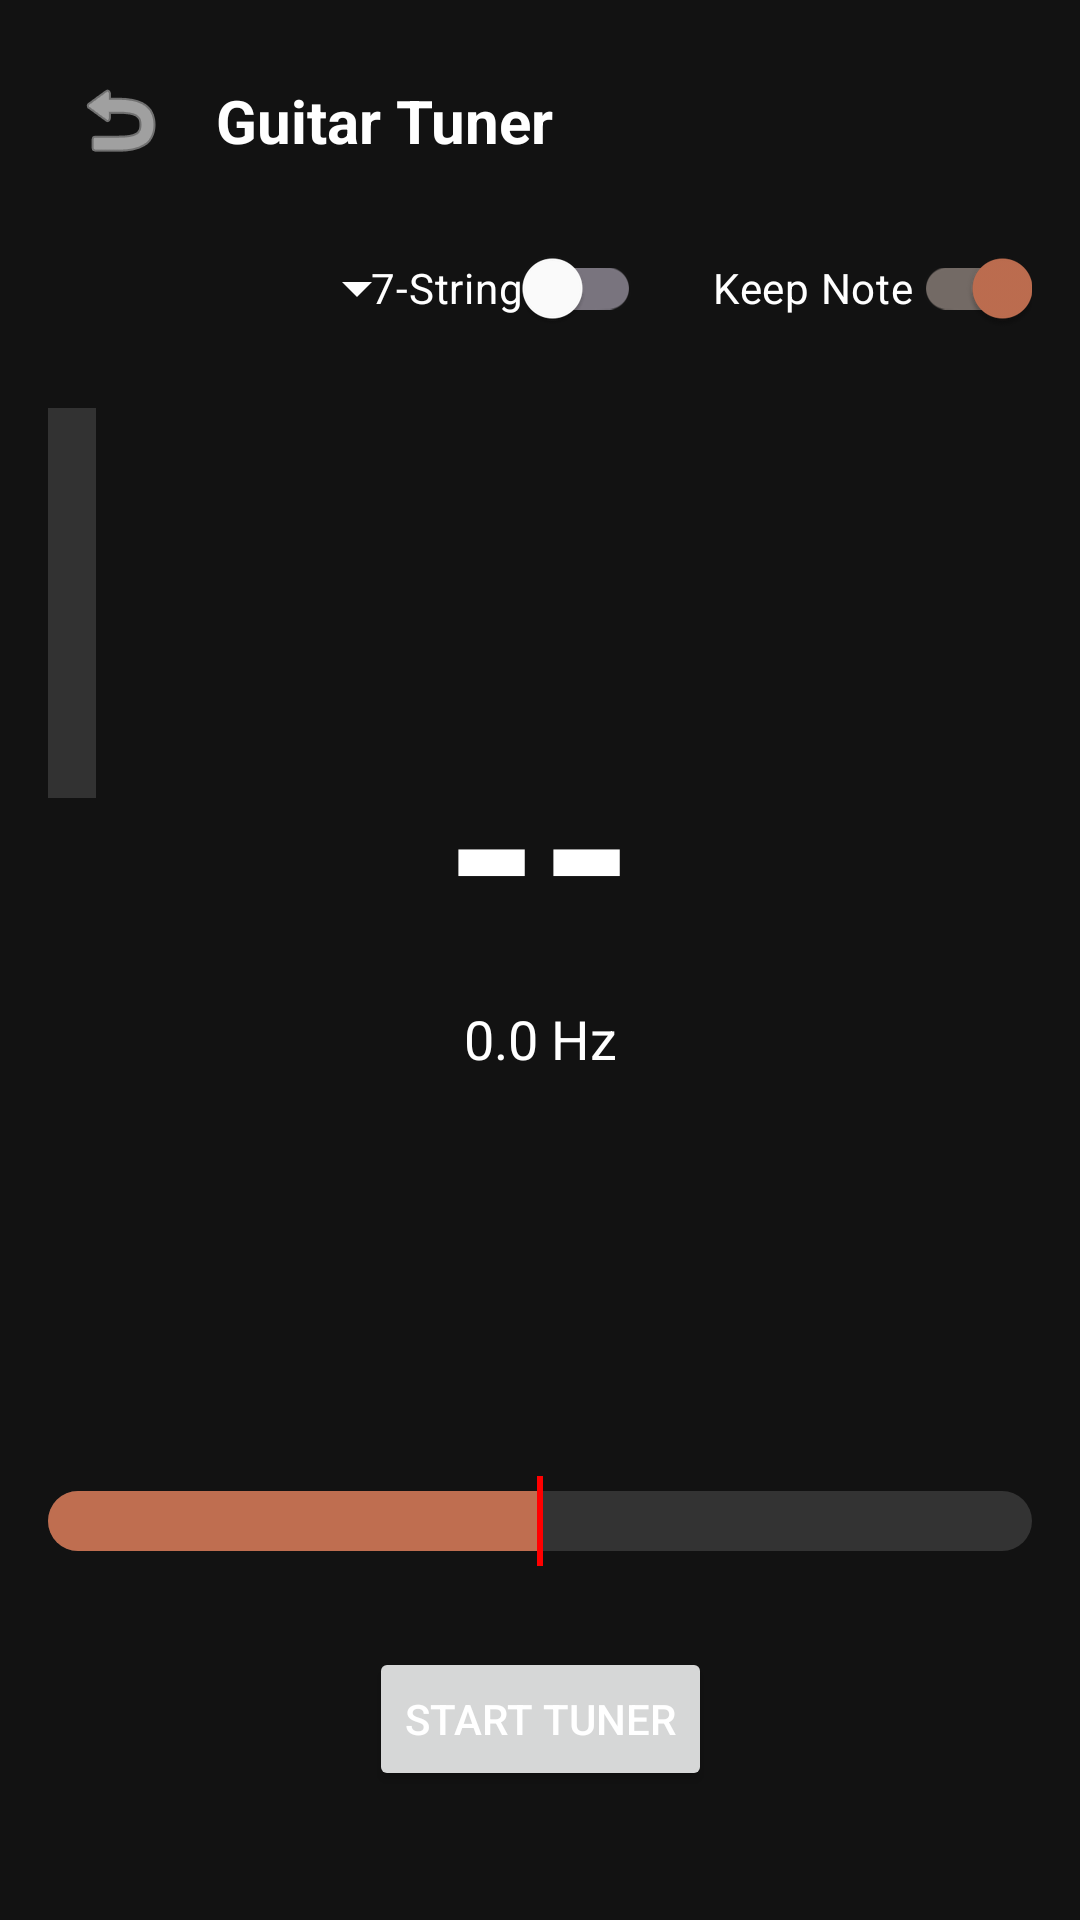

Layout XML and referenced resources for this Android screen:
<!-- AndroidManifest.xml: application theme Theme.GuiterApp_1 -->
<!-- res/layout/fragment_tuning.xml -->
<?xml version="1.0" encoding="utf-8"?>
<androidx.constraintlayout.widget.ConstraintLayout xmlns:android="http://schemas.android.com/apk/res/android"
    xmlns:app="http://schemas.android.com/apk/res-auto"
    xmlns:tools="http://schemas.android.com/tools"
    android:layout_width="match_parent"
    android:layout_height="match_parent"
    android:padding="16dp"
    android:background="@color/background_design">

    <ImageButton
        android:id="@+id/btn_back"
        android:layout_width="48dp"
        android:layout_height="48dp"
        android:background="?attr/selectableItemBackgroundBorderless"
        android:contentDescription="Back"
        android:src="@android:drawable/ic_menu_revert"
        app:layout_constraintStart_toStartOf="parent"
        app:layout_constraintTop_toTopOf="parent"
        app:tint="#FFFFFF" />

    <TextView
        android:id="@+id/tv_title"
        android:layout_width="wrap_content"
        android:layout_height="wrap_content"
        android:layout_marginStart="8dp"
        android:text="Guitar Tuner"
        android:textColor="#FFFFFF"
        android:textSize="20sp"
        android:textStyle="bold"
        app:layout_constraintBottom_toBottomOf="@id/btn_back"
        app:layout_constraintStart_toEndOf="@id/btn_back"
        app:layout_constraintTop_toTopOf="@id/btn_back" />

    <com.google.android.material.switchmaterial.SwitchMaterial
        android:id="@+id/keep_note_switch"
        android:layout_width="wrap_content"
        android:layout_height="wrap_content"
        android:layout_marginTop="56dp"
        android:checked="true"
        android:text="Keep Note"
        android:textColor="@color/white"
        app:layout_constraintEnd_toEndOf="parent"
        app:layout_constraintTop_toTopOf="parent" />

    <com.google.android.material.switchmaterial.SwitchMaterial
        android:id="@+id/seven_string_switch"
        android:layout_width="wrap_content"
        android:layout_height="wrap_content"
        android:layout_marginTop="56dp"
        android:layout_marginEnd="24dp"
        android:text="7-String"
        android:textColor="@color/white"
        app:layout_constraintEnd_toStartOf="@+id/keep_note_switch"
        app:layout_constraintTop_toTopOf="parent" />

    <Spinner
        android:id="@+id/tuning_spinner"
        android:layout_width="127dp"
        android:layout_height="48dp"
        android:layout_marginTop="8dp"
        android:backgroundTint="@color/white"
        app:layout_constraintStart_toStartOf="parent"
        app:layout_constraintTop_toBottomOf="@id/btn_back" />

    <LinearLayout
        android:id="@+id/string_list"
        android:layout_width="wrap_content"
        android:layout_height="wrap_content"
        android:orientation="vertical"
        android:layout_marginTop="16dp"
        android:padding="8dp"
        android:background="#22FFFFFF"
        app:layout_constraintStart_toStartOf="parent"
        app:layout_constraintTop_toBottomOf="@id/tuning_spinner">

        <TextView android:id="@+id/string_1" android:layout_width="wrap_content" android:layout_height="wrap_content" android:textColor="@color/white" android:textSize="14sp" />
        <TextView android:id="@+id/string_2" android:layout_width="wrap_content" android:layout_height="wrap_content" android:textColor="@color/white" android:textSize="14sp" />
        <TextView android:id="@+id/string_3" android:layout_width="wrap_content" android:layout_height="wrap_content" android:textColor="@color/white" android:textSize="14sp" />
        <TextView android:id="@+id/string_4" android:layout_width="wrap_content" android:layout_height="wrap_content" android:textColor="@color/white" android:textSize="14sp" />
        <TextView android:id="@+id/string_5" android:layout_width="wrap_content" android:layout_height="wrap_content" android:textColor="@color/white" android:textSize="14sp" />
        <TextView android:id="@+id/string_6" android:layout_width="wrap_content" android:layout_height="wrap_content" android:textColor="@color/white" android:textSize="14sp" />
        <TextView android:id="@+id/string_7" android:layout_width="wrap_content" android:layout_height="wrap_content" android:textColor="@color/white" android:textSize="14sp" android:visibility="gone" />

    </LinearLayout>

    <TextView
        android:id="@+id/note_text"
        android:layout_width="wrap_content"
        android:layout_height="wrap_content"
        android:text="--"
        android:textColor="@color/white"
        android:textSize="80sp"
        android:textStyle="bold"
        app:layout_constraintBottom_toTopOf="@+id/tuner_bar"
        app:layout_constraintEnd_toEndOf="parent"
        app:layout_constraintStart_toStartOf="parent"
        app:layout_constraintTop_toBottomOf="@id/btn_back"
        app:layout_constraintVertical_chainStyle="packed" />

    <TextView
        android:id="@+id/prev_note_text"
        android:layout_width="wrap_content"
        android:layout_height="wrap_content"
        android:alpha="0.5"
        android:text=""
        android:textColor="@color/white"
        android:textSize="30sp"
        app:layout_constraintBottom_toBottomOf="@+id/note_text"
        app:layout_constraintEnd_toStartOf="@+id/note_text"
        app:layout_constraintHorizontal_bias="0.5"
        app:layout_constraintStart_toStartOf="parent"
        app:layout_constraintTop_toTopOf="@+id/note_text"
        tools:text="G#" />

    <TextView
        android:id="@+id/next_note_text"
        android:layout_width="wrap_content"
        android:layout_height="wrap_content"
        android:alpha="0.5"
        android:text=""
        android:textColor="@color/white"
        android:textSize="30sp"
        app:layout_constraintBottom_toBottomOf="@+id/note_text"
        app:layout_constraintEnd_toEndOf="parent"
        app:layout_constraintHorizontal_bias="0.5"
        app:layout_constraintStart_toEndOf="@+id/note_text"
        app:layout_constraintTop_toTopOf="@+id/note_text"
        tools:text="A#" />

    <TextView
        android:id="@+id/frequency_text"
        android:layout_width="wrap_content"
        android:layout_height="wrap_content"
        android:text="0.0 Hz"
        android:textColor="@color/white"
        android:textSize="18sp"
        app:layout_constraintEnd_toEndOf="parent"
        app:layout_constraintStart_toStartOf="parent"
        app:layout_constraintTop_toBottomOf="@+id/note_text" />

    <ProgressBar
        android:id="@+id/tuner_bar"
        style="?android:attr/progressBarStyleHorizontal"
        android:layout_width="match_parent"
        android:layout_height="20dp"
        android:layout_marginTop="32dp"
        android:max="100"
        android:progress="50"
        android:progressDrawable="@drawable/tuner_progress_drawable"
        app:layout_constraintBottom_toBottomOf="parent"
        app:layout_constraintTop_toBottomOf="@+id/frequency_text" />

    <View
        android:id="@+id/center_line"
        android:layout_width="2dp"
        android:layout_height="30dp"
        android:background="#FF0000"
        app:layout_constraintBottom_toBottomOf="@+id/tuner_bar"
        app:layout_constraintEnd_toEndOf="@+id/tuner_bar"
        app:layout_constraintStart_toStartOf="@+id/tuner_bar"
        app:layout_constraintTop_toTopOf="@+id/tuner_bar" />

    <Button
        android:id="@+id/start_button"
        android:layout_width="wrap_content"
        android:layout_height="wrap_content"
        android:layout_marginTop="32dp"
        android:text="Start Tuner"
        app:layout_constraintEnd_toEndOf="parent"
        app:layout_constraintStart_toStartOf="parent"
        app:layout_constraintTop_toBottomOf="@+id/tuner_bar" />

</androidx.constraintlayout.widget.ConstraintLayout>
<!-- resources referenced by this layout -->
<resources>
  <color name="background_design">@color/dark_grey</color>
  <color name="white">#FFFFFFFF</color>
  <!-- drawable tuner_progress_drawable (drawable) -->
  <?xml version="1.0" encoding="utf-8"?>
  <layer-list xmlns:android="http://schemas.android.com/apk/res/android">
      <item android:id="@android:id/background">
          <shape>
              <corners android:radius="10dp" />
              <solid android:color="#333333" />
          </shape>
      </item>
      <item android:id="@android:id/progress">
          <clip>
              <shape>
                  <corners android:radius="10dp" />
                  <solid android:color="@color/primary_design" />
              </shape>
          </clip>
      </item>
  </layer-list>
  <style name="Theme.GuiterApp_1" parent="Base.Theme.GuiterApp_1" />
  <color name="dark_grey">#FF121212</color>
  <color name="primary_design">@color/design_5</color>
  <style name="Base.Theme.GuiterApp_1" parent="Theme.Material3.DayNight.NoActionBar">
          
          <item name="colorPrimary">@color/primary_design</item>
          <item name="colorOnPrimary">@color/white</item>
          <item name="colorSecondary">@color/secondary_design</item>
          <item name="colorOnSecondary">@color/white</item>
          <item name="colorSurface">@color/background_design</item>
          <item name="colorOnSurface">@color/white</item>
          <item name="android:windowBackground">@color/background_design</item>
          <item name="android:textColorPrimary">@color/white</item>
  
          
          <item name="colorPrimaryContainer">@color/secondary_design</item>
          <item name="colorOnPrimaryContainer">@color/white</item>
      </style>
  <color name="design_5">#BF6E50</color>
  <color name="secondary_design">@color/design_2</color>
  <color name="design_2">#736A65</color>
</resources>
